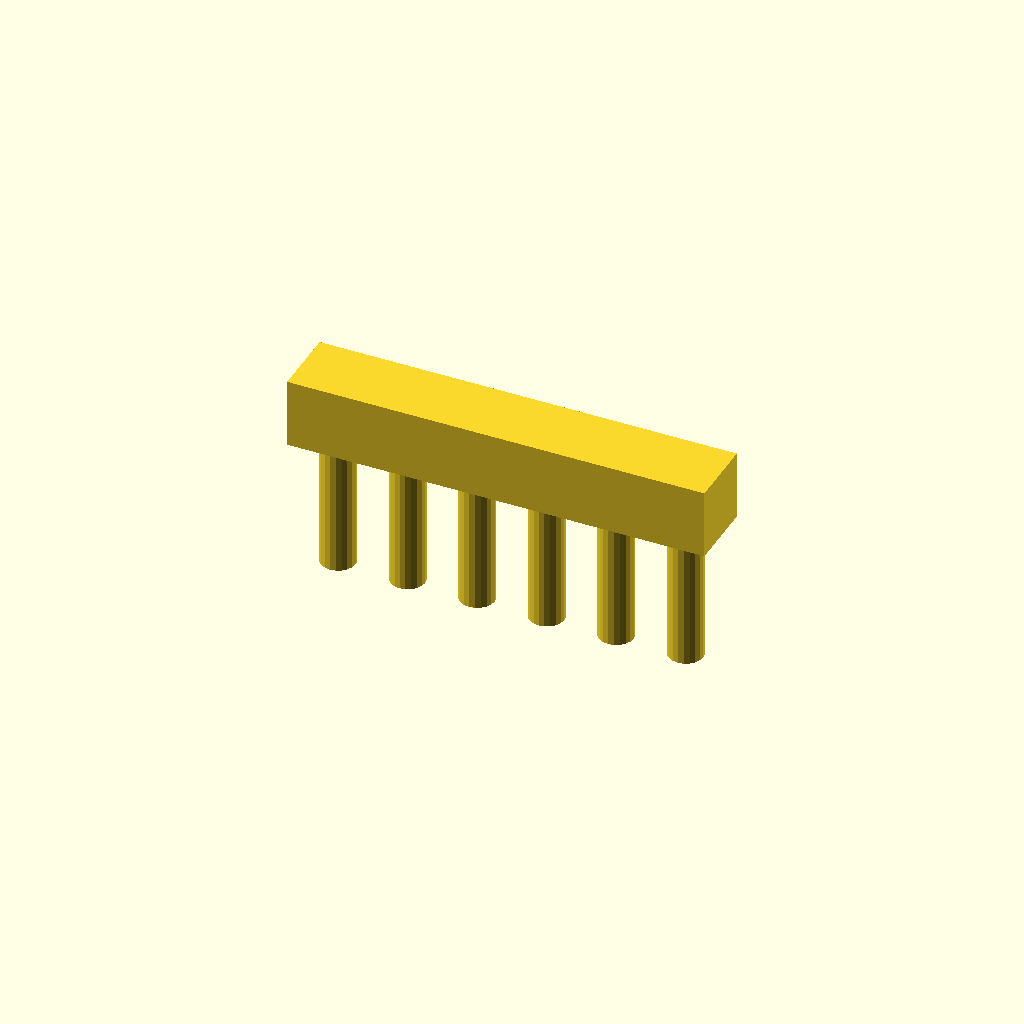
Cell 1: the model at its default parameters.
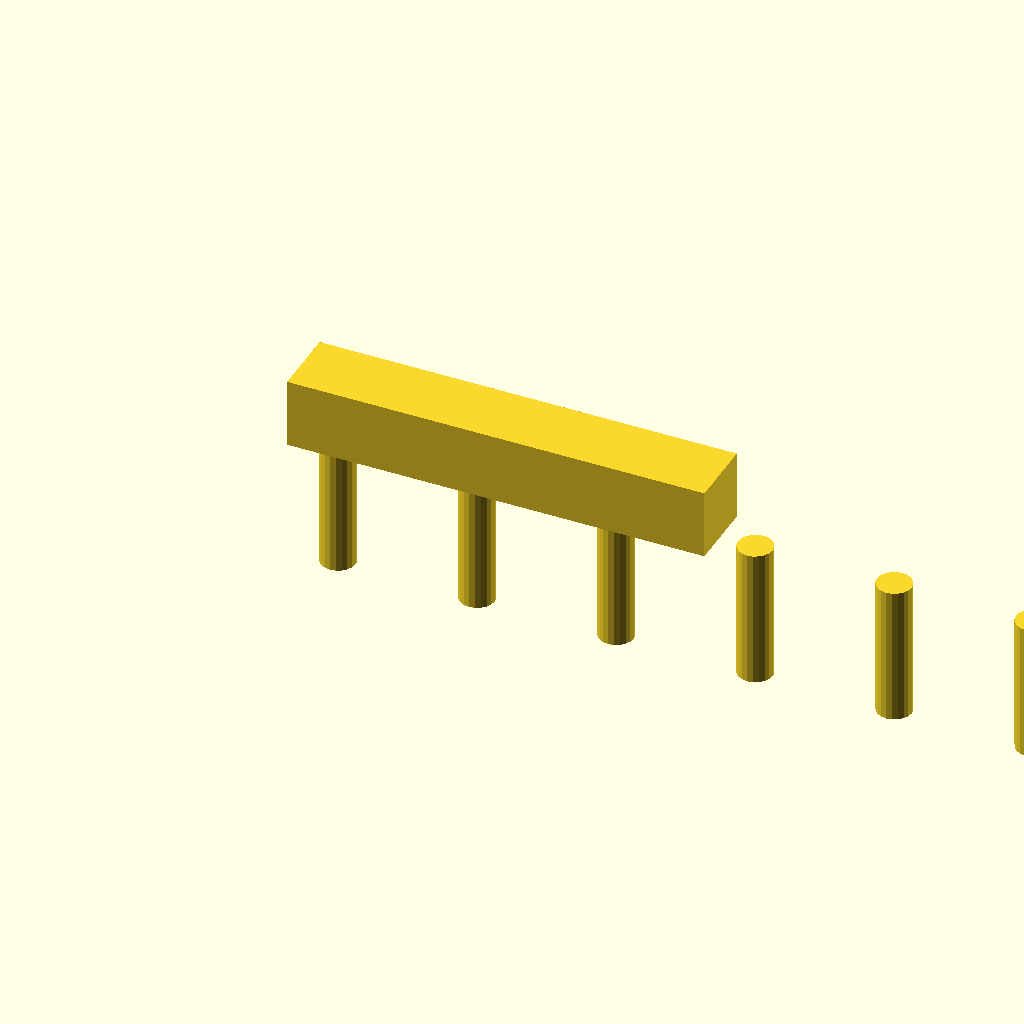
Cell 2: length = 2 (everything else at default).
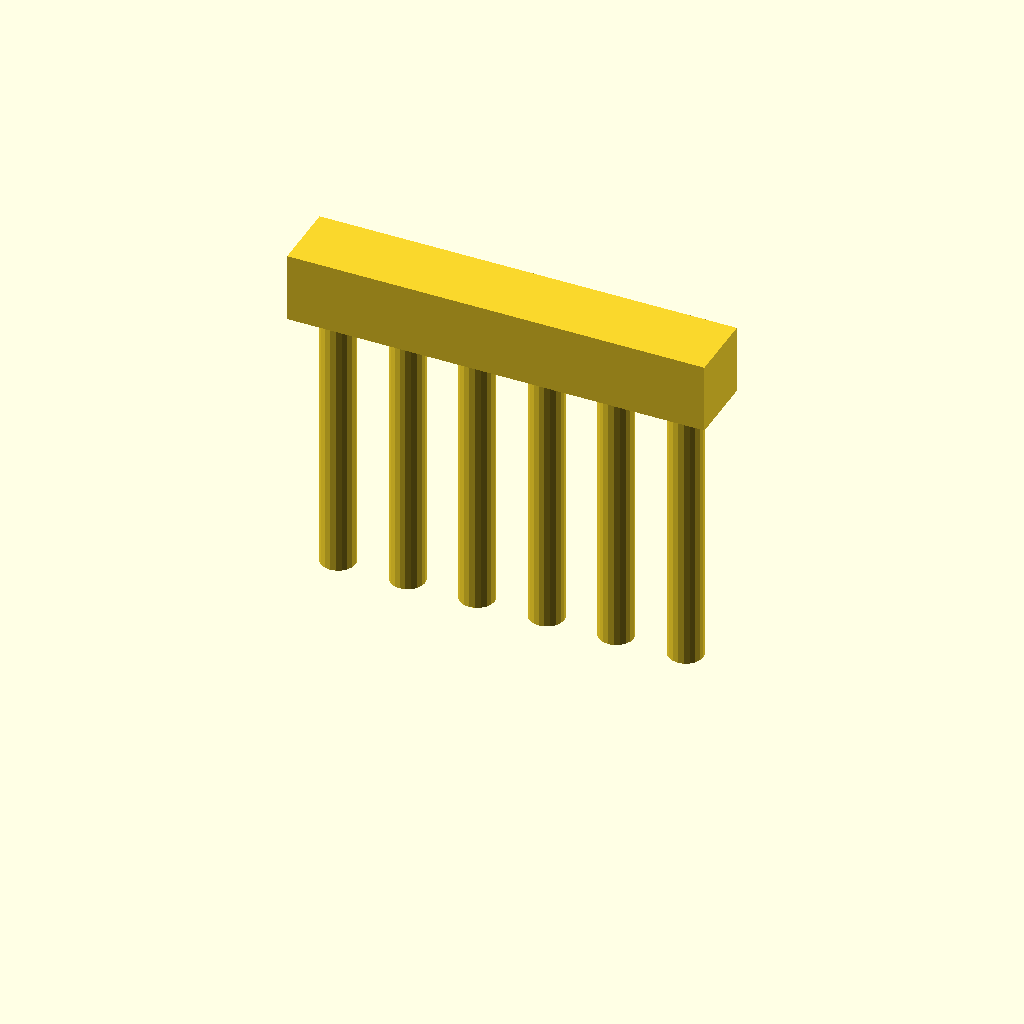
Cell 3 — height set to 0.8, the other parameters unchanged.
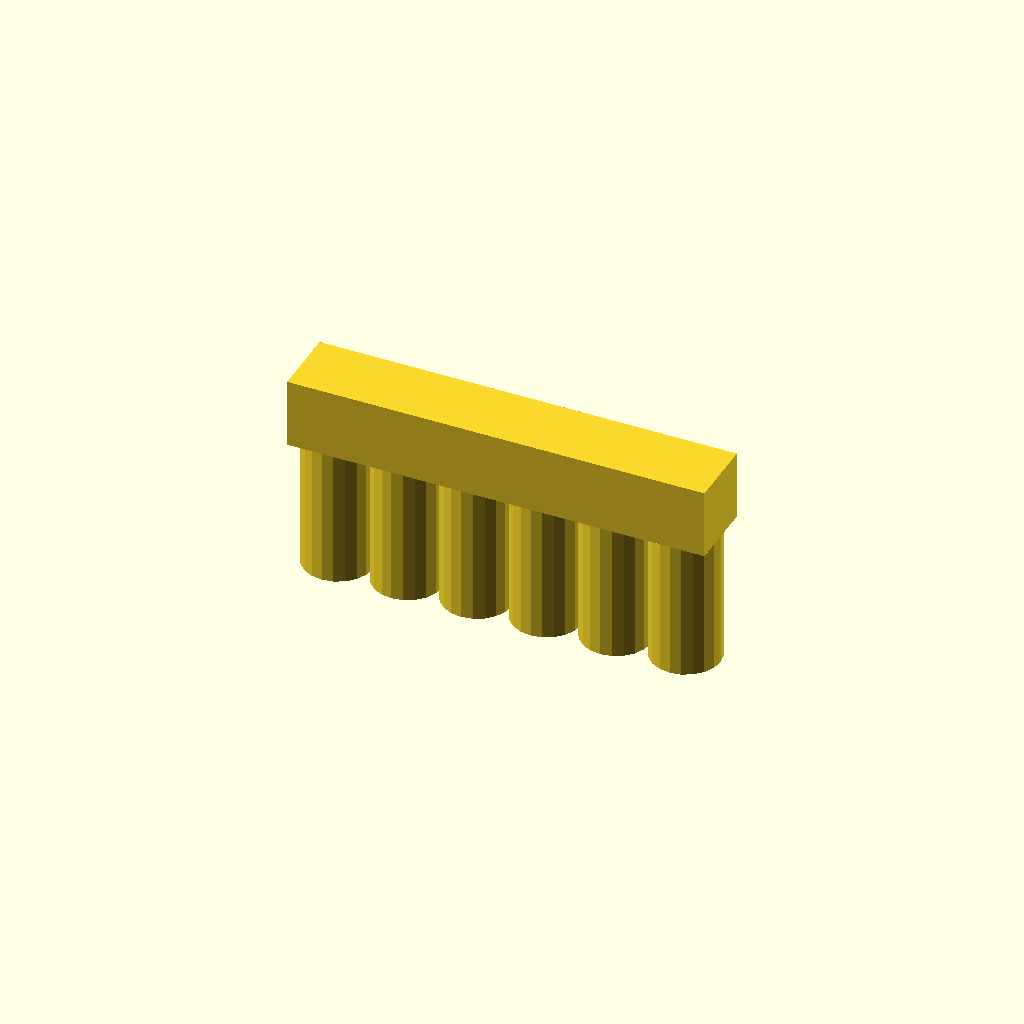
Cell 4: the same model with post_radius = 0.1.
One fixed orthographic camera (rotation 55°, 0°, 25°; colour scheme Cornfield) for every cell.
OpenSCAD source file buildables/reinforced_railing.scad:
// Railing
length=1;
height=.4;
post_radius=0.05;
rail_radius=0.03;

// Posts
for (i = [0:0.2:1]) {
    translate([i * length, 0, 0]) {
        cylinder(h = height, r = post_radius, $fn = 20);
    }
}

translate([-.1, -.1, height])
cube([1.2, .2, .2]);
Parameter table extracted from the source (name, type, default, range or options):
length: number, default 1
height: number, default 0.4
post_radius: number, default 0.05
rail_radius: number, default 0.03
